Image classification data set "Data" (Doggy666/MyRoboticsStuff on GitHub). Class labels (25): beans, cake, candy, cereal, chips, chocolate, coffee, corn, fish, flour, honey, jam, juice, milk, nuts, oil, pasta, rice, soda, spices, sugar, tea, tomato sauce, vinegar, water.

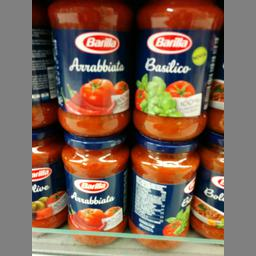
Label: tomato sauce

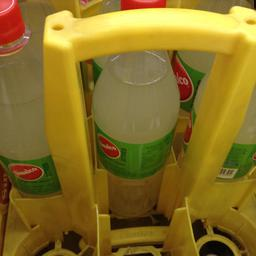
Label: soda

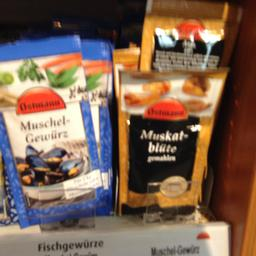
Label: spices

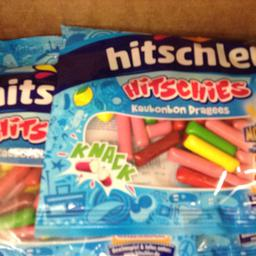
Label: candy

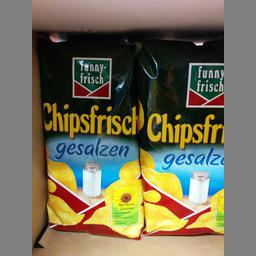
Label: chips

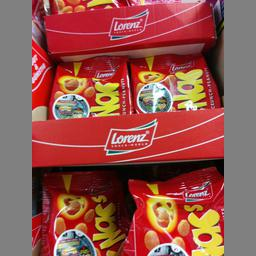
Label: nuts
